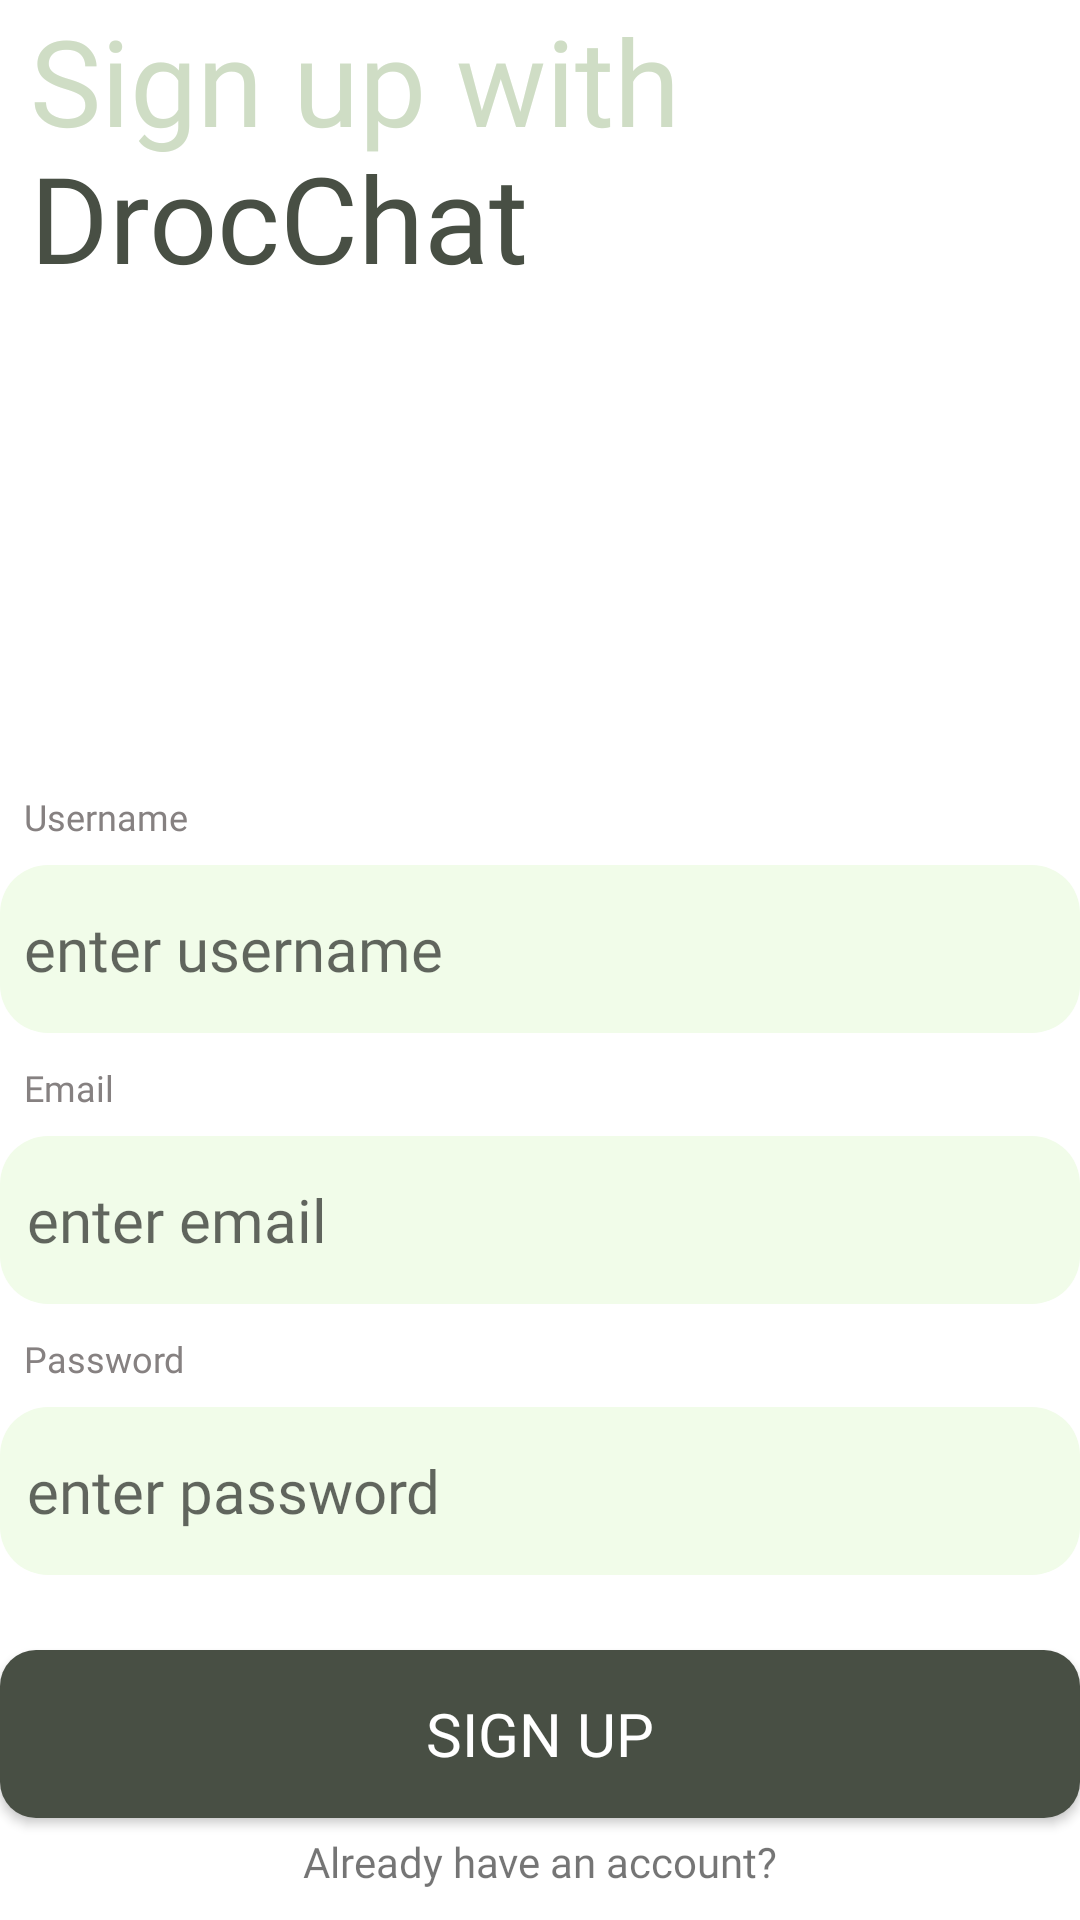

Layout XML and referenced resources for this Android screen:
<!-- AndroidManifest.xml: application theme Theme.DrocChat -->
<!-- res/layout/activity_signup.xml -->
<?xml version="1.0" encoding="utf-8"?>
<androidx.constraintlayout.widget.ConstraintLayout xmlns:android="http://schemas.android.com/apk/res/android"
    xmlns:app="http://schemas.android.com/apk/res-auto"
    xmlns:tools="http://schemas.android.com/tools"
    android:layout_width="match_parent"
    android:layout_height="match_parent"
    android:layout_gravity="center_horizontal"
    android:layout_marginStart="15dp"
    android:layout_marginLeft="15dp"
    android:layout_marginTop="10dp"
    android:layout_marginEnd="15dp"
    android:layout_marginRight="15dp"
    android:background="@color/white"
    android:orientation="vertical"
    tools:context=".SignupActivity">


    <LinearLayout
        android:id="@+id/linearLayout5"
        android:layout_width="match_parent"
        android:layout_height="wrap_content"
        android:orientation="vertical"
        app:layout_constraintEnd_toEndOf="parent"
        app:layout_constraintStart_toStartOf="parent"
        app:layout_constraintTop_toTopOf="parent">

        <TextView
            android:id="@+id/textView10"
            android:layout_width="match_parent"
            android:layout_height="wrap_content"
            android:layout_marginStart="10dp"
            android:layout_marginLeft="10dp"
            android:fontFamily="@font/montserrat_bold"
            android:text="Sign up with "
            android:textColor="@color/mid_green"
            android:textSize="40sp" />

        <TextView
            android:id="@+id/textView11"
            android:layout_width="match_parent"
            android:layout_height="wrap_content"
            android:layout_marginStart="10dp"
            android:layout_marginLeft="10dp"
            android:layout_marginTop="-8dp"
            android:fontFamily="@font/montserrat_bold"
            android:text="DrocChat"
            android:textColor="@color/dark_green"
            android:textSize="40sp" />

    </LinearLayout>

    <ImageView
        android:id="@+id/imageView3"
        android:layout_width="180dp"
        android:layout_height="180dp"
        android:layout_gravity="center_horizontal"
        app:layout_constraintBottom_toTopOf="@+id/textView13"
        app:layout_constraintEnd_toEndOf="parent"
        app:layout_constraintStart_toStartOf="parent"
        app:layout_constraintTop_toBottomOf="@+id/linearLayout5"
        app:srcCompat="@drawable/signup" />

    <TextView
        android:id="@+id/textView13"
        android:layout_width="wrap_content"
        android:layout_height="wrap_content"
        android:layout_marginStart="8dp"
        android:layout_marginLeft="8dp"
        android:layout_marginBottom="8dp"
        android:fontFamily="@font/montserrat"
        android:text="Username"
        android:textColor="@color/grey_text"
        android:textSize="12sp"
        app:layout_constraintBottom_toTopOf="@+id/etUsername"
        app:layout_constraintEnd_toEndOf="parent"
        app:layout_constraintHorizontal_bias="0.0"
        app:layout_constraintStart_toStartOf="parent" />

    <EditText
        android:id="@+id/etUsername"
        android:layout_width="match_parent"
        android:layout_height="56dp"
        android:layout_marginBottom="10dp"
        android:background="@drawable/text_background"
        android:ems="10"
        android:fontFamily="@font/montserrat"
        android:hint="enter username"
        android:inputType="textPersonName"
        android:padding="8dp"
        android:textColor="#000000"
        android:textSize="20sp"
        app:layout_constraintBottom_toTopOf="@+id/textView14"
        app:layout_constraintEnd_toEndOf="parent"
        app:layout_constraintStart_toStartOf="parent" />

    <TextView
        android:id="@+id/textView14"
        android:layout_width="wrap_content"
        android:layout_height="wrap_content"
        android:layout_marginStart="8dp"
        android:layout_marginLeft="8dp"
        android:layout_marginBottom="8dp"
        android:fontFamily="@font/montserrat"
        android:text="Email"
        android:textColor="@color/grey_text"
        android:textSize="12sp"
        app:layout_constraintBottom_toTopOf="@+id/etEmail"
        app:layout_constraintEnd_toEndOf="parent"
        app:layout_constraintHorizontal_bias="0.0"
        app:layout_constraintStart_toStartOf="parent" />

    <EditText
        android:id="@+id/etEmail"
        android:layout_width="match_parent"
        android:layout_height="56dp"
        android:layout_marginBottom="10dp"
        android:background="@drawable/text_background"
        android:ems="10"
        android:fontFamily="@font/montserrat"
        android:hint="enter email"
        android:inputType="textEmailAddress"
        android:padding="9dp"
        android:textColor="#000000"
        android:textSize="20sp"
        app:layout_constraintBottom_toTopOf="@+id/textView12"
        app:layout_constraintEnd_toEndOf="parent"
        app:layout_constraintStart_toStartOf="parent" />

    <TextView
        android:id="@+id/textView12"
        android:layout_width="wrap_content"
        android:layout_height="wrap_content"
        android:layout_marginStart="8dp"
        android:layout_marginLeft="8dp"
        android:layout_marginBottom="8dp"
        android:fontFamily="@font/montserrat"
        android:text="Password"
        android:textColor="@color/grey_text"
        android:textSize="12sp"
        app:layout_constraintBottom_toTopOf="@+id/etPassword"
        app:layout_constraintEnd_toEndOf="parent"
        app:layout_constraintHorizontal_bias="0.0"
        app:layout_constraintStart_toStartOf="parent" />

    <EditText
        android:id="@+id/etPassword"
        android:layout_width="match_parent"
        android:layout_height="56dp"
        android:layout_marginBottom="25dp"
        android:background="@drawable/text_background"
        android:ems="10"
        android:fontFamily="@font/montserrat"
        android:hint="enter password"
        android:inputType="textPassword"
        android:padding="9dp"
        android:textColor="#000000"
        android:textSize="20sp"
        app:layout_constraintBottom_toTopOf="@+id/btn_signup"
        app:layout_constraintEnd_toEndOf="parent"
        app:layout_constraintStart_toStartOf="parent" />

    <Button
        android:id="@+id/btn_signup"
        android:layout_width="match_parent"
        android:layout_height="56dp"
        android:layout_marginBottom="5dp"
        android:background="@drawable/button_bg"
        android:fontFamily="@font/montserrat_bold"
        android:text="Sign up"
        android:textColor="#FFFFFF"
        android:textSize="20sp"
        app:backgroundTint="@color/dark_green"
        app:layout_constraintBottom_toTopOf="@+id/tw_already"
        app:layout_constraintEnd_toEndOf="parent"
        app:layout_constraintStart_toStartOf="parent" />

    <TextView
        android:id="@+id/tw_already"
        android:layout_width="wrap_content"
        android:layout_height="wrap_content"
        android:layout_gravity="center"
        android:layout_marginBottom="10dp"
        android:fontFamily="@font/montserrat"
        android:text="Already have an account?"
        app:layout_constraintBottom_toBottomOf="parent"
        app:layout_constraintEnd_toEndOf="parent"
        app:layout_constraintStart_toStartOf="parent" />


</androidx.constraintlayout.widget.ConstraintLayout>
<!-- resources referenced by this layout -->
<resources>
  <color name="dark_green">#484F44</color>
  <color name="grey_text">#868181</color>
  <color name="mid_green">#CFDDC5</color>
  <color name="white">#FFFFFFFF</color>
  <!-- drawable button_bg (drawable) -->
  <?xml version="1.0" encoding="utf-8"?>
  <shape xmlns:android="http://schemas.android.com/apk/res/android">
      <solid
          android:color="@color/dark_green"
          />
      <corners
          android:radius="12dp"
          />
  </shape>
  <!-- drawable text_background (drawable) -->
  <?xml version="1.0" encoding="utf-8"?>
  <shape xmlns:android="http://schemas.android.com/apk/res/android">
      <solid
          android:color="@color/ultra_light_green"
          />
      <corners
          android:radius="16dp"
          />
  </shape>
  <style name="Theme.DrocChat" parent="Theme.MaterialComponents.DayNight.DarkActionBar">
          
          <item name="colorPrimary">#0b6156</item>
          <item name="colorPrimaryVariant">#ffffff</item>
          <item name="colorOnPrimary">@color/white</item>
          
          <item name="colorSecondary">@color/teal_200</item>
          <item name="colorSecondaryVariant">@color/teal_700</item>
          <item name="colorOnSecondary">@color/black</item>
          
          <item name="android:statusBarColor" tools:targetApi="l">?attr/colorPrimaryVariant</item>
          
      </style>
  <color name="ultra_light_green">#F1FCE9</color>
  <color name="teal_200">#FF03DAC5</color>
  <color name="teal_700">#FF018786</color>
  <color name="black">#FF000000</color>
</resources>
